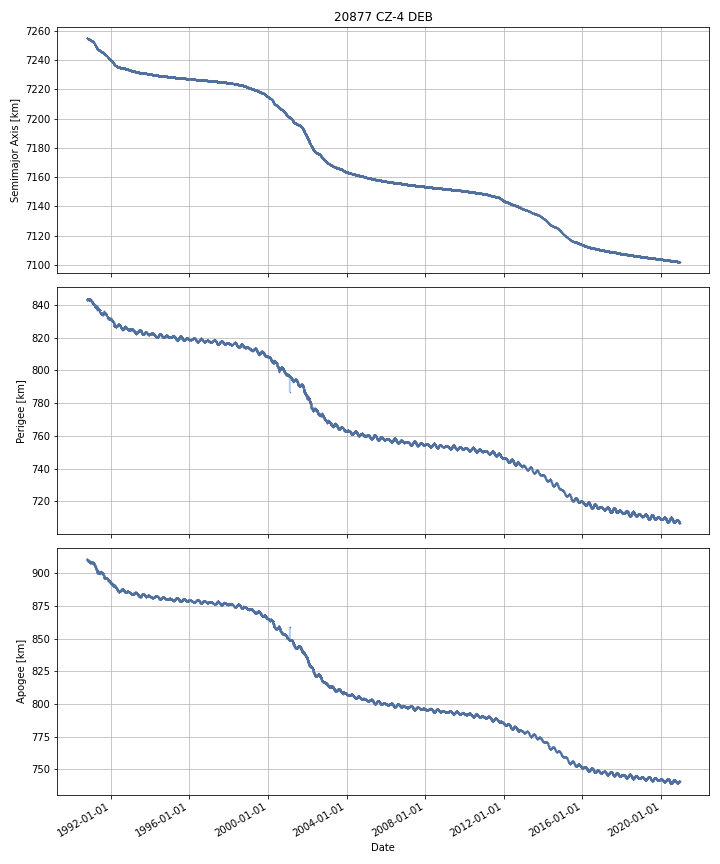

Data behind this chart, as committed beside it:
DATE, SEMIMAJOR_AXIS, PERIAPSIS, APOAPSIS, DOT_SEMIMAJOR_AXIS, DOT_PERIAPSIS, DOT_APOAPSIS
1990-10-16, 7255, 843.4, 910.7, , , 
1990-10-17, 7255, 843.3, 910.7, -0.03134, -0.04077, -0.02192
1990-10-18, 7255, 843.3, 910.7, -0.03074, -0.0367, -0.02477
1990-10-19, 7255, 843.3, 910.7, -0.02921, -0.03305, -0.02537
1990-10-20, 7255, 843.2, 910.6, -0.02822, -0.03068, -0.02575
1990-10-21, 7255, 843.2, 910.6, -0.02822, -0.03068, -0.02575
1990-10-22, 7255, 843.2, 910.6, -0.02822, -0.03068, -0.02575
1990-10-23, 7255, 843.1, 910.6, -0.03323, -0.0374, -0.02907
1990-10-24, 7255, 843.1, 910.5, -0.03054, 0.01071, -0.07179
1990-10-25, 7255, 843.1, 910.4, -0.03019, -0.004637, -0.05574
1990-10-26, 7255, 843.1, 910.4, -0.02866, -0.02197, -0.03536
1990-10-27, 7255, 843.1, 910.3, -0.0252, 0.02111, -0.07151
1990-10-28, 7255, 843.1, 910.3, -0.02515, 0.02168, -0.07199
1990-10-29, 7255, 843.3, 910, -0.02175, 0.1791, -0.2226
1990-10-30, 7255, 843.3, 910, -0.02033, 0.01837, -0.05903
1990-10-31, 7255, 843.5, 909.8, -0.01421, 0.1472, -0.1756
1990-11-01, 7255, 843.6, 909.7, -0.01322, 0.1145, -0.141
1990-11-02, 7255, 843.7, 909.5, -0.008235, 0.1222, -0.1386
1990-11-03, 7255, 843.7, 909.5, -0.00806, -0.01006, -0.006059
1990-11-04, 7255, 843.5, 909.7, -0.01251, -0.2636, 0.2386
1990-11-05, 7255, 843.5, 909.7, -0.01153, 0.04993, -0.07299
1990-11-06, 7255, 843.7, 909.5, -0.006778, 0.1854, -0.199
1990-11-07, 7255, 843.5, 909.6, -0.006583, -0.1544, 0.1412
1990-11-08, 7255, 843.5, 909.6, -0.01038, -0.005957, -0.0148
1990-11-09, 7255, 843.5, 909.7, -0.006931, -0.07063, 0.05677
1990-11-10, 7255, 843.5, 909.6, -0.009804, 0.01697, -0.03658
1990-11-11, 7255, 843.5, 909.6, -0.01221, -0.02117, -0.003249
1990-11-12, 7255, 843.4, 909.6, -0.01644, -0.03165, -0.001238
1990-11-13, 7255, 843.3, 909.7, -0.02163, -0.1486, 0.1054
1990-11-14, 7255, 843.2, 909.7, -0.02201, -0.0328, -0.01121
1990-11-15, 7255, 843.1, 909.8, -0.02879, -0.1115, 0.05397
1990-11-16, 7255, 843.1, 909.7, -0.02996, 0.0049, -0.06481
1990-11-17, 7255, 843, 909.7, -0.02703, -0.09913, 0.04506
1990-11-18, 7255, 843, 909.8, -0.02644, -0.0825, 0.02963
1990-11-19, 7254, 843, 909.7, -0.0272, 0.06331, -0.1177
1990-11-20, 7254, 843.1, 909.6, -0.02593, 0.04113, -0.09299
1990-11-21, 7254, 843, 909.5, -0.02236, -0.01191, -0.03282
1990-11-22, 7254, 843.1, 909.5, -0.02214, 0.0179, -0.06218
1990-11-23, 7254, 843.1, 909.4, -0.02121, 0.005859, -0.04828
1990-11-24, 7254, 843.1, 909.4, -0.01932, -0.003831, -0.03481
1990-11-25, 7254, 843.1, 909.3, -0.01579, 0.0393, -0.07087
1990-11-26, 7254, 843.1, 909.3, -0.01489, -0.04218, 0.0124
1990-11-27, 7254, 843.4, 909, -0.007907, 0.3265, -0.3423
1990-11-28, 7254, 843.3, 909.1, -0.01333, -0.09115, 0.06449
1990-11-29, 7254, 843.4, 909, -0.01261, 0.07506, -0.1003
1990-11-30, 7254, 843.2, 909.1, -0.01397, -0.1319, 0.104
1990-12-01, 7254, 843.1, 909.1, -0.01128, -0.1137, 0.09117
1990-12-02, 7254, 843.2, 909, -0.01123, 0.1082, -0.1306
1990-12-03, 7254, 843.1, 909.1, -0.01203, -0.1327, 0.1086
1990-12-04, 7254, 843, 909.2, -0.0139, -0.0954, 0.06759
1990-12-05, 7254, 843, 909.1, -0.01668, 0.01188, -0.04524
1990-12-06, 7254, 843, 909.1, -0.01668, 0.01188, -0.04524
1990-12-07, 7254, 843, 909.1, -0.01668, 0.01188, -0.04524
1990-12-08, 7254, 843.3, 908.7, -0.02209, 0.2771, -0.3213
1990-12-09, 7254, 843.4, 908.6, -0.02197, 0.1022, -0.1461
1990-12-10, 7254, 843.1, 908.9, -0.03194, -0.3277, 0.2638
1990-12-11, 7254, 843.2, 908.7, -0.02989, 0.1044, -0.1642
1990-12-12, 7254, 843.3, 908.5, -0.02795, 0.1166, -0.1725
1990-12-13, 7254, 843.3, 908.4, -0.05673, -0.02687, -0.08659
1990-12-14, 7254, 843.3, 908.3, -0.05713, -0.02279, -0.09146
... 10,953 more rows
